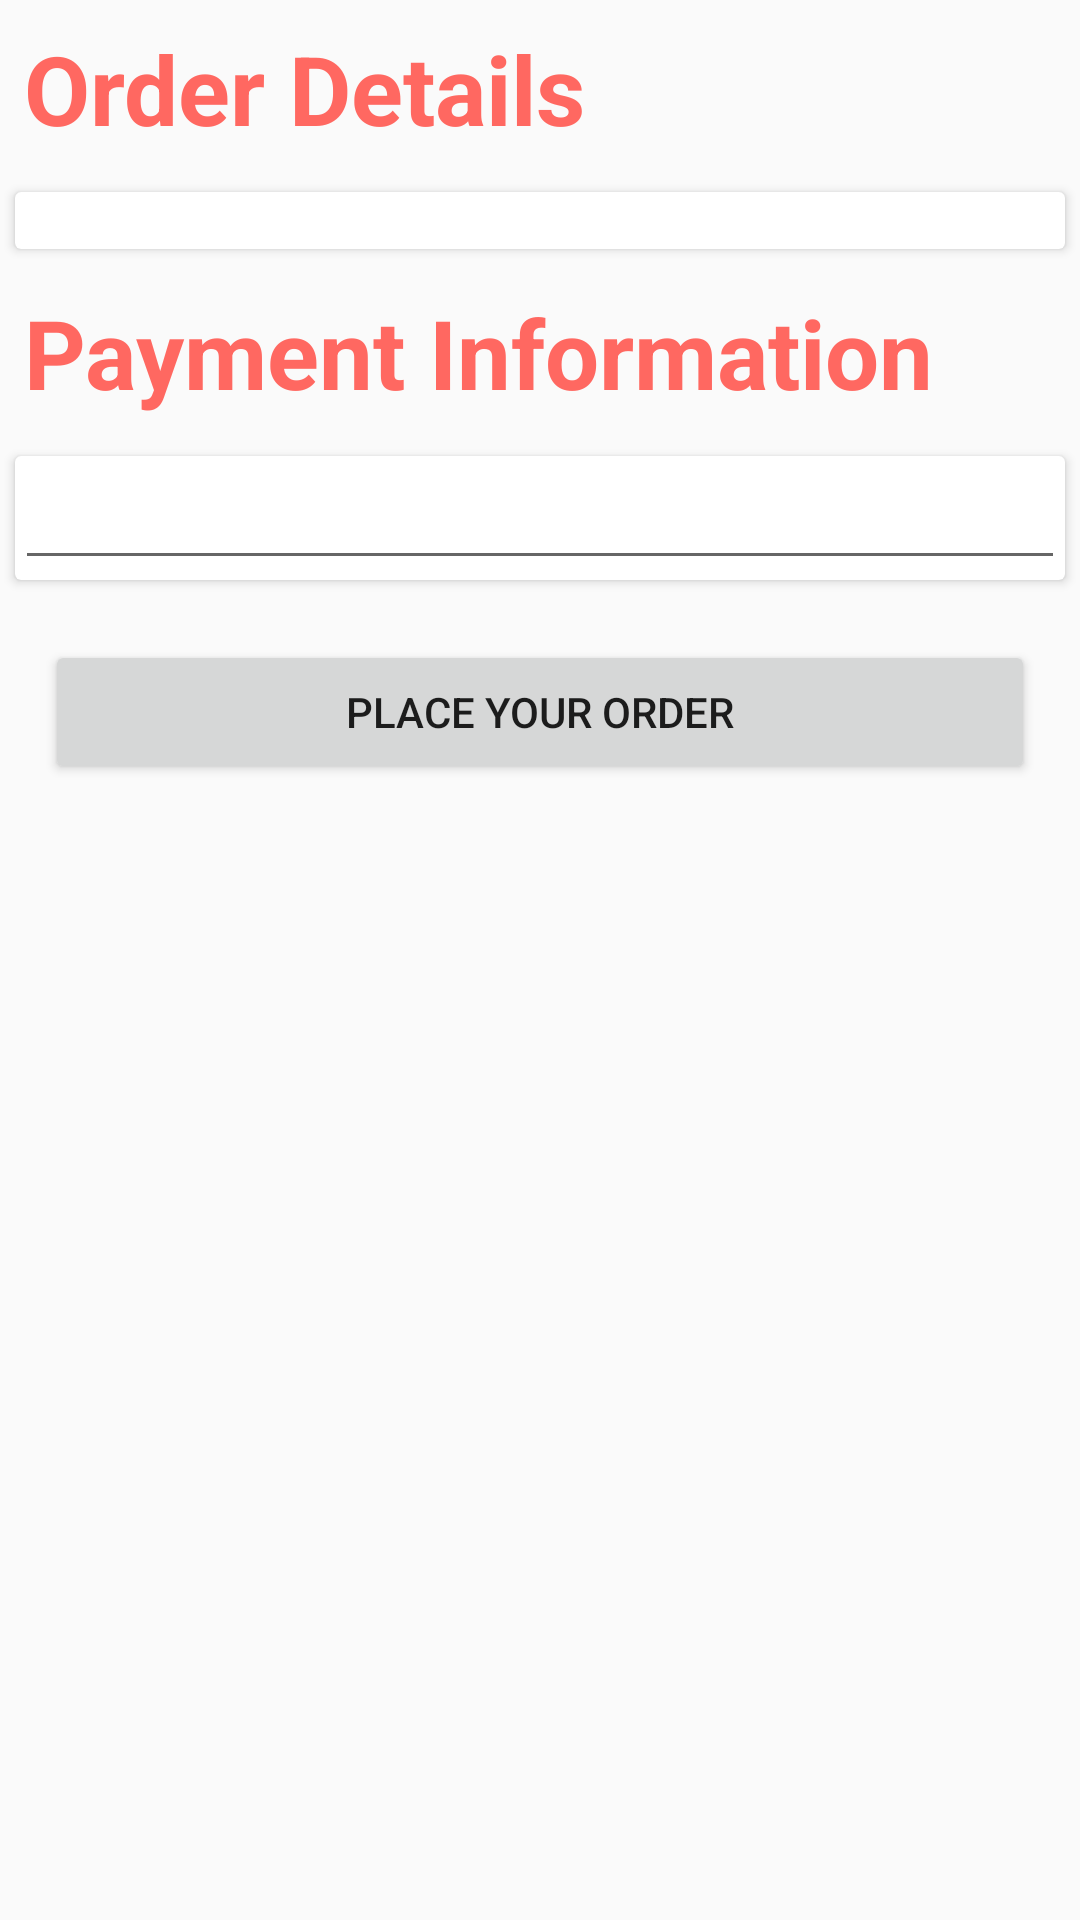

Write the Android layout XML for this screen, with the resource values it uses.
<!-- AndroidManifest.xml: application theme AppTheme -->
<!-- res/layout/activity_payment.xml -->
<?xml version="1.0" encoding="utf-8"?>
<LinearLayout xmlns:android="http://schemas.android.com/apk/res/android"
    xmlns:app="http://schemas.android.com/apk/res-auto"
    xmlns:tools="http://schemas.android.com/tools"
    android:layout_width="match_parent"
    android:layout_height="match_parent"
    android:orientation="vertical"
    tools:context="com.example.pulkit.darcpleazurchocolates.PaymentActivity">

    <TextView
        android:layout_width="match_parent"
        android:layout_height="wrap_content"
        android:padding="@dimen/_8sdp"
        android:text="@string/order_details"
        android:textColor="@color/colorAccent"
        android:textSize="32sp"
        android:textStyle="bold" />

    <android.support.v7.widget.CardView
        android:layout_width="match_parent"
        android:layout_height="wrap_content"
        android:layout_margin="5dp"
        >

        <TextView
            android:layout_width="match_parent"
            android:layout_height="wrap_content" />
        <TextView
            android:layout_width="match_parent"
            android:layout_height="wrap_content"/>

    </android.support.v7.widget.CardView>

    <TextView
        android:layout_width="match_parent"
        android:layout_height="wrap_content"
        android:text="@string/payment_information"
        android:padding="@dimen/_8sdp"
        android:textColor="@color/colorAccent"
        android:textSize="32sp"
        android:textStyle="bold" />
    <android.support.v7.widget.CardView
        android:layout_width="match_parent"
        android:layout_height="wrap_content"
        android:layout_margin="5dp">

        <TextView
            android:layout_width="match_parent"
            android:layout_height="wrap_content" />
        <EditText
            android:layout_width="match_parent"
            android:layout_height="wrap_content"/>

    </android.support.v7.widget.CardView>
    <Button
        android:layout_width="match_parent"
        android:layout_height="wrap_content"
        android:text="@string/place_your_order"
        android:id="@+id/placeorder"
        android:layout_margin="15dp"/>


</LinearLayout>
<!-- resources referenced by this layout -->
<resources>
  <color name="colorAccent">#ff6861</color>
  <dimen name="_8sdp">8.00dp</dimen>
  <string name="order_details">Order Details</string>
  <string name="payment_information">Payment Information</string>
  <string name="place_your_order">Place Your Order</string>
  <style name="AppTheme" parent="Theme.AppCompat.Light.DarkActionBar">
          
          <item name="colorPrimary">@color/colorPrimary</item>
          <item name="colorPrimaryDark">@color/colorPrimaryDark</item>
          <item name="colorAccent">@color/colorAccent</item>
      </style>
  <color name="colorPrimary">#00bcd4</color>
  <color name="colorPrimaryDark">#0097a7</color>
</resources>
